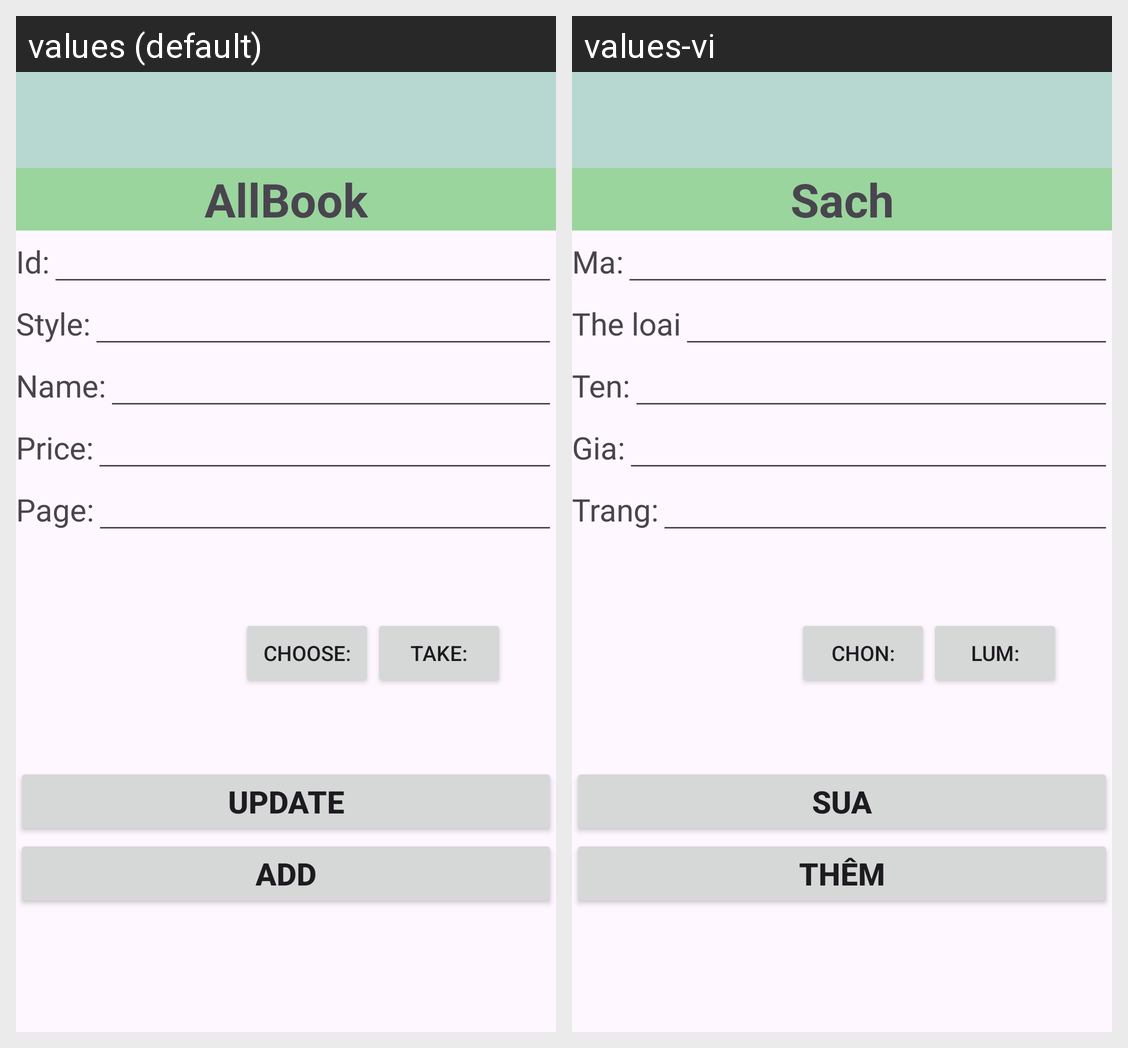

Locale-by-locale string values for the Android screen shown in this grid:
Android screen res/layout/activity_detail.xml rendered under 2 locales, left to right: values (default), values-vi. Device: Nexus 5 (rendered at 1080×1920; each locale shown at half size, 540×960, under a caption strip naming it); theme Theme.DAandroid2.
Strings drawn on this screen, with the default value and each locale's value (text and hints the layout hard-codes, and strings that could not be matched under every locale, appear in the picture but are not listed):

s_menu_AllBook
  values: AllBook
  values-vi: Sach

s_style_id
  values: Id:
  values-vi: Ma:

s_menu_Style
  values: Style:
  values-vi: The loai

s_style_name
  values: Name:
  values-vi: Ten:

s_detail_price
  values: Price:
  values-vi: Gia:

s_detail_page
  values: Page:
  values-vi: Trang:

s_btnChoose
  values: Choose:
  values-vi: Chon:

s_btnTake
  values: Take:
  values-vi: Lum:

s_btnUpdate
  values: Update
  values-vi: Sua

s_btnAdd
  values: Add
  values-vi: Thêm
